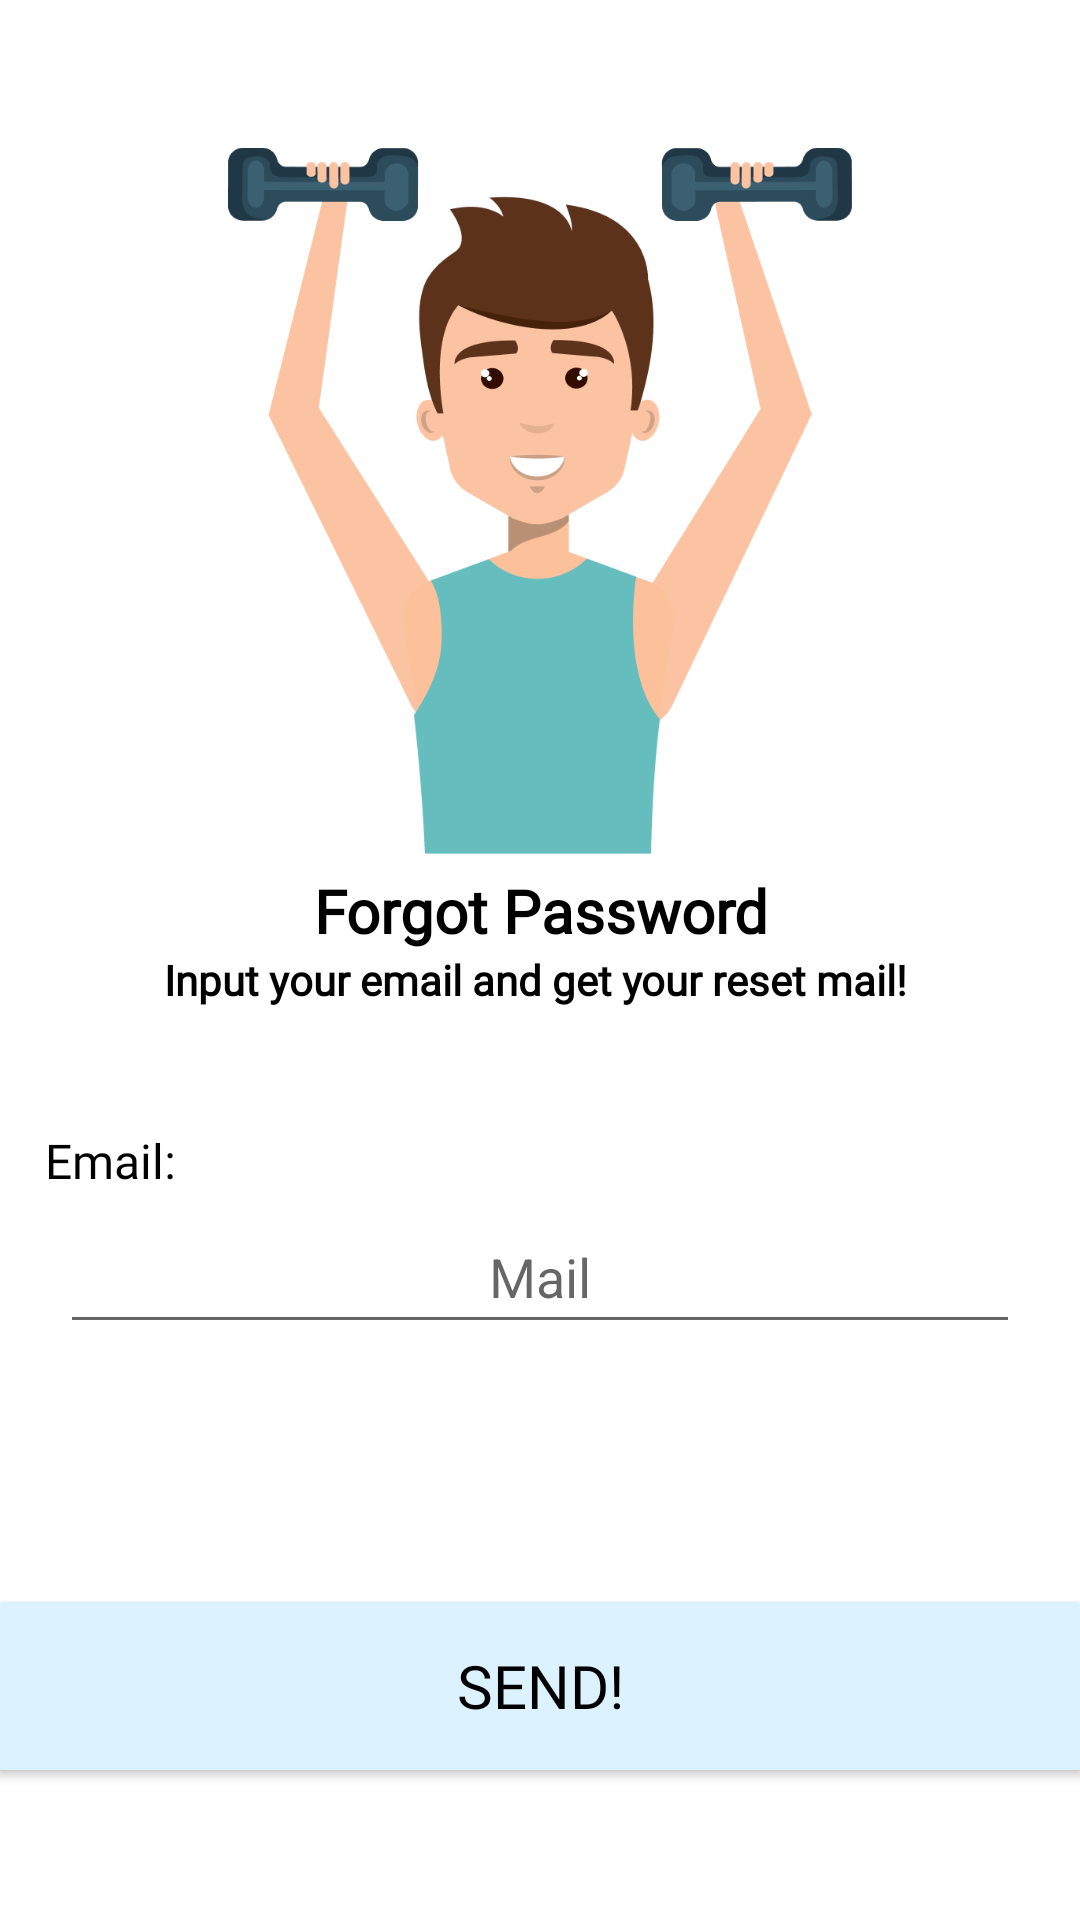

Reconstruct the res/layout file that produces this screen, plus the resources it refers to.
<!-- AndroidManifest.xml: application theme Theme.BilfitProjectFinal.NoActionBar -->
<!-- res/layout/activity_new_forgot_password.xml -->
<?xml version="1.0" encoding="utf-8"?>
<LinearLayout xmlns:android="http://schemas.android.com/apk/res/android"
    xmlns:app="http://schemas.android.com/apk/res-auto"
    xmlns:tools="http://schemas.android.com/tools"
    android:layout_width="match_parent"
    android:layout_height="match_parent"
    android:gravity="center"
    android:orientation="vertical"
    tools:context=".newForgotPassword">

    <ImageView
        android:id="@+id/imageView30"
        android:layout_width="208dp"
        android:layout_height="246dp"
        app:srcCompat="@drawable/four" />

    <TextView
        android:id="@+id/textView36"
        android:layout_width="match_parent"
        android:layout_height="wrap_content"
        android:fontFamily="@font/inter_medium"
        android:text="Forgot Password"
        android:textAlignment="center"
        android:textColor="#000000"
        android:textSize="20sp"
        android:textStyle="bold" />

    <TextView
        android:id="@+id/textView37"
        android:layout_width="match_parent"
        android:layout_height="wrap_content"
        android:fontFamily="@font/inter_medium"
        android:text="Input your email and get your reset mail! "
        android:textAlignment="center"
        android:textColor="#000000"
        android:textStyle="bold" />

    <TextView
        android:id="@+id/email_view"
        android:layout_width="match_parent"
        android:layout_height="wrap_content"
        android:layout_marginLeft="10dp"
        android:layout_marginTop="40dp"
        android:fontFamily="@font/inter_extrabold"
        android:inputType="text"
        android:minHeight="24dp"
        android:text="Email:"
        android:textColor="@color/black"
        android:textSize="16sp"></TextView>

    <EditText
        android:id="@+id/forgotten_email"
        android:layout_width="match_parent"
        android:layout_height="wrap_content"
        android:layout_marginHorizontal="20dp"
        android:hint="Mail"
        android:inputType="textEmailAddress"
        android:minHeight="48dp"
        android:textAlignment="center"
        android:textColor="@color/white"></EditText>

    <Button
        android:id="@+id/change"
        android:layout_width="370dp"
        android:layout_height="68dp"
        android:layout_marginHorizontal="20dp"
        android:layout_marginTop="80dp"
        android:backgroundTint="#DDF2FF"
        android:fontFamily="@font/inter_extrabold"
        android:onClick="send"
        android:text="Send!"
        android:textColor="#000000"
        android:textSize="20sp"></Button>

</LinearLayout>
<!-- resources referenced by this layout -->
<resources>
  <color name="black">#FF000000</color>
  <color name="white">#FFFFFFFF</color>
  <!-- drawable four: png bitmap (drawable, 45739 bytes) -->
  <style name="Theme.BilfitProjectFinal.NoActionBar">
          <item name="windowActionBar">false</item>
          <item name="windowNoTitle">true</item>
      </style>
</resources>
